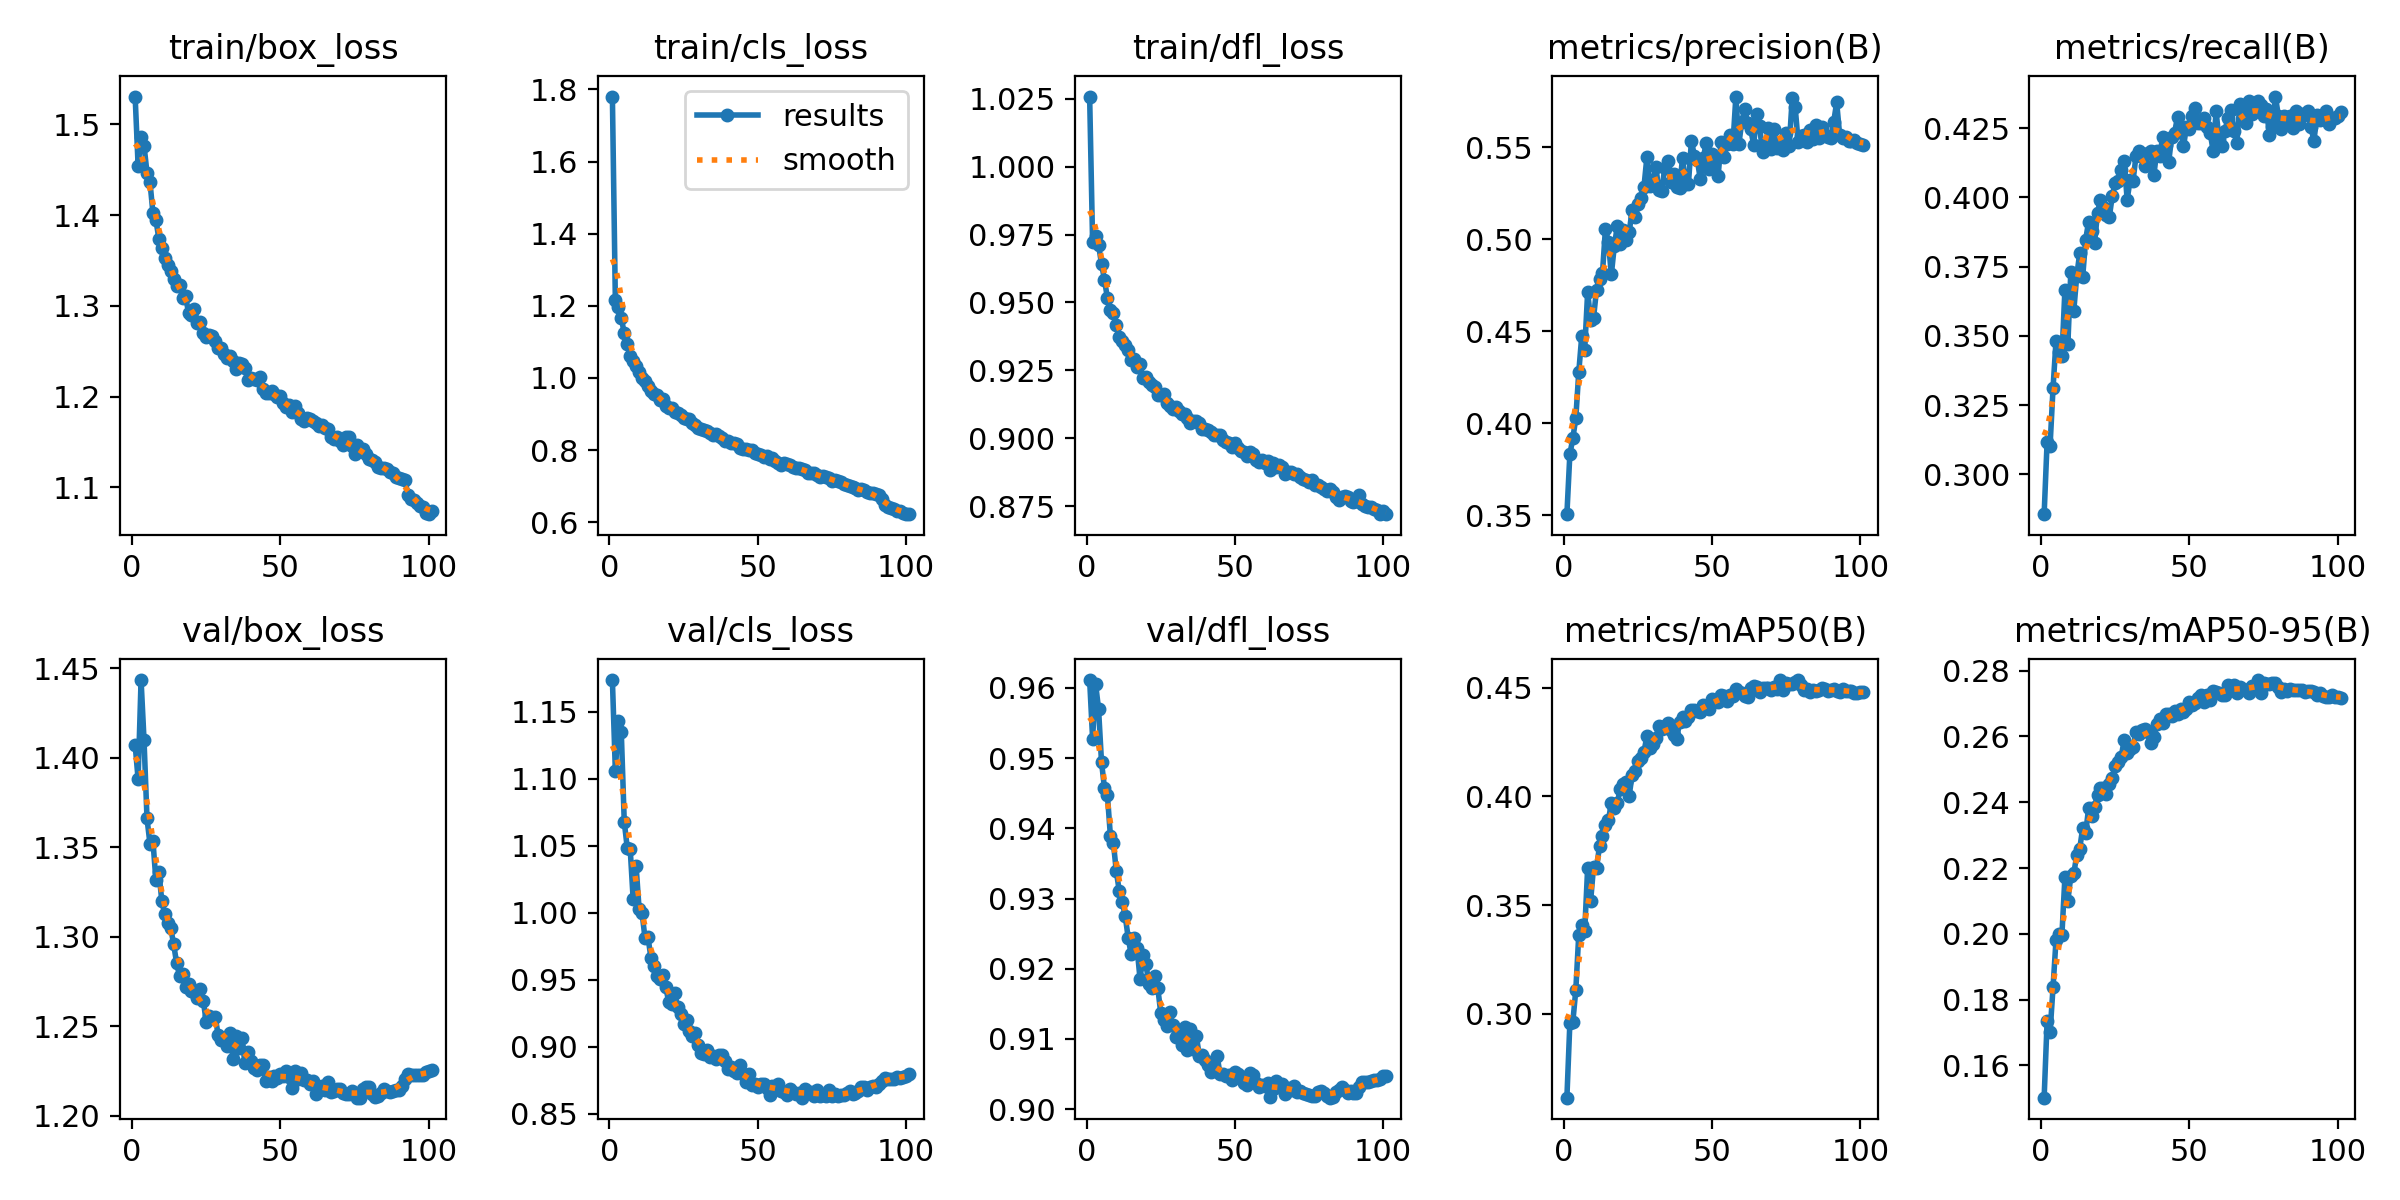

Data behind this chart, as committed beside it:
epoch, train/box_loss, train/cls_loss, train/dfl_loss, metrics/precision(B), metrics/recall(B), metrics/mAP50(B), metrics/mAP50-95(B), val/box_loss, val/cls_loss, val/dfl_loss, lr/pg0, lr/pg1, lr/pg2
1, 1.53, 1.78, 1.026, 0.3506, 0.2856, 0.2614, 0.1502, 1.407, 1.174, 0.9611, 0.003325, 0.003325, 0.003325
2, 1.454, 1.215, 0.9721, 0.3831, 0.3117, 0.2957, 0.1734, 1.388, 1.106, 0.9528, 0.006593, 0.006593, 0.006593
3, 1.486, 1.197, 0.9743, 0.3918, 0.3103, 0.2962, 0.17, 1.443, 1.143, 0.9606, 0.009796, 0.009796, 0.009796
4, 1.476, 1.166, 0.9712, 0.4027, 0.3311, 0.3108, 0.1837, 1.41, 1.135, 0.957, 0.009706, 0.009706, 0.009706
5, 1.447, 1.124, 0.9642, 0.4276, 0.3481, 0.3363, 0.1981, 1.366, 1.068, 0.9495, 0.009706, 0.009706, 0.009706
6, 1.437, 1.095, 0.9584, 0.4471, 0.3443, 0.341, 0.1999, 1.352, 1.049, 0.9457, 0.009608, 0.009608, 0.009608
7, 1.402, 1.06, 0.9516, 0.4398, 0.3427, 0.3379, 0.1998, 1.353, 1.048, 0.9447, 0.00951, 0.00951, 0.00951
8, 1.395, 1.047, 0.9471, 0.4712, 0.3665, 0.367, 0.2171, 1.332, 1.01, 0.9389, 0.009412, 0.009412, 0.009412
9, 1.374, 1.034, 0.9462, 0.4562, 0.3469, 0.3518, 0.21, 1.336, 1.035, 0.9379, 0.009314, 0.009314, 0.009314
10, 1.364, 1.017, 0.9417, 0.4574, 0.3732, 0.3677, 0.2176, 1.32, 1.003, 0.9339, 0.009216, 0.009216, 0.009216
11, 1.353, 0.9991, 0.9374, 0.4727, 0.3591, 0.3669, 0.2184, 1.312, 0.9999, 0.9311, 0.009118, 0.009118, 0.009118
12, 1.345, 0.9901, 0.9358, 0.4787, 0.3718, 0.3773, 0.2239, 1.308, 0.981, 0.9295, 0.00902, 0.00902, 0.00902
13, 1.338, 0.9772, 0.9345, 0.4816, 0.3799, 0.3819, 0.2259, 1.305, 0.9819, 0.9275, 0.008922, 0.008922, 0.008922
14, 1.329, 0.9641, 0.9325, 0.5056, 0.3712, 0.3869, 0.2321, 1.296, 0.9663, 0.9244, 0.008824, 0.008824, 0.008824
15, 1.322, 0.956, 0.9288, 0.4983, 0.3847, 0.389, 0.2306, 1.285, 0.9601, 0.9221, 0.008726, 0.008726, 0.008726
16, 1.323, 0.9536, 0.9292, 0.4809, 0.3912, 0.397, 0.2382, 1.278, 0.9528, 0.9244, 0.008628, 0.008628, 0.008628
17, 1.308, 0.9398, 0.9263, 0.4964, 0.388, 0.3949, 0.2357, 1.279, 0.9503, 0.923, 0.00853, 0.00853, 0.00853
18, 1.311, 0.9404, 0.9275, 0.507, 0.3837, 0.3972, 0.2387, 1.272, 0.9533, 0.9185, 0.008432, 0.008432, 0.008432
19, 1.292, 0.9221, 0.9223, 0.4971, 0.3943, 0.4034, 0.2422, 1.273, 0.9448, 0.9219, 0.008334, 0.008334, 0.008334
20, 1.29, 0.9176, 0.9225, 0.5049, 0.3992, 0.4055, 0.2444, 1.27, 0.9332, 0.9207, 0.008236, 0.008236, 0.008236
21, 1.297, 0.917, 0.9206, 0.4996, 0.3964, 0.4069, 0.2445, 1.269, 0.9322, 0.9178, 0.008138, 0.008138, 0.008138
22, 1.281, 0.9058, 0.9196, 0.5037, 0.3936, 0.4003, 0.2424, 1.266, 0.9405, 0.9172, 0.00804, 0.00804, 0.00804
23, 1.282, 0.9015, 0.9189, 0.5157, 0.3931, 0.4099, 0.2456, 1.271, 0.9295, 0.919, 0.007942, 0.007942, 0.007942
24, 1.27, 0.8965, 0.9161, 0.5122, 0.4007, 0.4117, 0.2473, 1.264, 0.9241, 0.9172, 0.007844, 0.007844, 0.007844
25, 1.266, 0.8883, 0.9158, 0.5192, 0.4052, 0.4163, 0.251, 1.252, 0.9172, 0.9137, 0.007745, 0.007745, 0.007745
26, 1.268, 0.8861, 0.9165, 0.5222, 0.4059, 0.4176, 0.2522, 1.256, 0.9199, 0.9127, 0.007647, 0.007647, 0.007647
27, 1.266, 0.885, 0.9129, 0.5285, 0.4099, 0.4204, 0.2538, 1.255, 0.9121, 0.9118, 0.007549, 0.007549, 0.007549
28, 1.261, 0.876, 0.9119, 0.5447, 0.4133, 0.428, 0.259, 1.255, 0.908, 0.9139, 0.007451, 0.007451, 0.007451
29, 1.253, 0.8682, 0.9109, 0.529, 0.3992, 0.4224, 0.2548, 1.245, 0.9101, 0.9119, 0.007353, 0.007353, 0.007353
30, 1.253, 0.861, 0.9116, 0.5311, 0.4062, 0.4242, 0.2563, 1.242, 0.9014, 0.9103, 0.007255, 0.007255, 0.007255
31, 1.246, 0.858, 0.9102, 0.5395, 0.4061, 0.4268, 0.2568, 1.243, 0.8954, 0.9112, 0.007157, 0.007157, 0.007157
32, 1.243, 0.8549, 0.909, 0.5265, 0.4151, 0.4325, 0.2614, 1.239, 0.8947, 0.9091, 0.007059, 0.007059, 0.007059
33, 1.245, 0.8535, 0.9088, 0.5262, 0.4168, 0.431, 0.2608, 1.246, 0.8975, 0.9117, 0.006961, 0.006961, 0.006961
34, 1.239, 0.8462, 0.9075, 0.5386, 0.415, 0.4323, 0.2619, 1.232, 0.8921, 0.9084, 0.006863, 0.006863, 0.006863
35, 1.231, 0.8416, 0.9056, 0.5422, 0.4112, 0.4336, 0.2621, 1.245, 0.893, 0.9114, 0.006765, 0.006765, 0.006765
36, 1.237, 0.8439, 0.9063, 0.5313, 0.4159, 0.4304, 0.2613, 1.238, 0.8907, 0.9086, 0.006667, 0.006667, 0.006667
37, 1.236, 0.8396, 0.9066, 0.5355, 0.4168, 0.4283, 0.258, 1.243, 0.8938, 0.9104, 0.006569, 0.006569, 0.006569
38, 1.231, 0.8331, 0.9055, 0.5283, 0.408, 0.4264, 0.2598, 1.23, 0.8935, 0.9076, 0.006471, 0.006471, 0.006471
39, 1.218, 0.8254, 0.9035, 0.5277, 0.4168, 0.434, 0.2637, 1.236, 0.8896, 0.9077, 0.006373, 0.006373, 0.006373
40, 1.22, 0.8242, 0.9033, 0.5442, 0.4151, 0.4366, 0.2654, 1.231, 0.8835, 0.907, 0.006275, 0.006275, 0.006275
41, 1.219, 0.8186, 0.903, 0.5302, 0.4219, 0.4349, 0.2639, 1.227, 0.885, 0.9063, 0.006177, 0.006177, 0.006177
42, 1.218, 0.8187, 0.9022, 0.5302, 0.419, 0.4367, 0.2668, 1.225, 0.8815, 0.9053, 0.006079, 0.006079, 0.006079
43, 1.221, 0.8172, 0.9014, 0.5534, 0.4127, 0.4399, 0.2667, 1.228, 0.8806, 0.9057, 0.005981, 0.005981, 0.005981
44, 1.208, 0.8061, 0.9013, 0.5454, 0.4218, 0.4396, 0.2661, 1.228, 0.8865, 0.9076, 0.005883, 0.005883, 0.005883
45, 1.204, 0.8034, 0.9012, 0.5431, 0.4234, 0.4392, 0.2677, 1.219, 0.8798, 0.905, 0.005785, 0.005785, 0.005785
46, 1.204, 0.8028, 0.8993, 0.5325, 0.4292, 0.4387, 0.2667, 1.222, 0.874, 0.905, 0.005687, 0.005687, 0.005687
47, 1.206, 0.8005, 0.8988, 0.544, 0.4242, 0.4423, 0.2682, 1.22, 0.8794, 0.9047, 0.005589, 0.005589, 0.005589
48, 1.203, 0.7996, 0.8982, 0.5524, 0.4185, 0.4416, 0.2675, 1.222, 0.8713, 0.9048, 0.005491, 0.005491, 0.005491
49, 1.2, 0.7915, 0.8967, 0.5384, 0.4254, 0.4405, 0.2685, 1.221, 0.8725, 0.9042, 0.005393, 0.005393, 0.005393
50, 1.201, 0.7894, 0.8984, 0.5461, 0.4249, 0.4447, 0.2705, 1.223, 0.8696, 0.9054, 0.005295, 0.005295, 0.005295
51, 1.193, 0.7865, 0.8964, 0.5448, 0.4296, 0.4439, 0.2697, 1.222, 0.8723, 0.905, 0.005197, 0.005197, 0.005197
52, 1.188, 0.7813, 0.8953, 0.5341, 0.4324, 0.4434, 0.27, 1.225, 0.8725, 0.9046, 0.005099, 0.005099, 0.005099
53, 1.191, 0.7825, 0.8951, 0.5529, 0.427, 0.4469, 0.2718, 1.221, 0.8693, 0.9038, 0.005001, 0.005001, 0.005001
54, 1.183, 0.7754, 0.8935, 0.5445, 0.4271, 0.4464, 0.2727, 1.215, 0.8641, 0.9035, 0.004903, 0.004903, 0.004903
55, 1.19, 0.7769, 0.895, 0.5519, 0.4289, 0.444, 0.2704, 1.225, 0.8709, 0.9051, 0.004805, 0.004805, 0.004805
56, 1.182, 0.7704, 0.8941, 0.5566, 0.4256, 0.4466, 0.2727, 1.221, 0.8703, 0.9049, 0.004707, 0.004707, 0.004707
57, 1.176, 0.7651, 0.892, 0.5516, 0.4234, 0.4462, 0.2711, 1.224, 0.8722, 0.9037, 0.004609, 0.004609, 0.004609
58, 1.173, 0.7594, 0.8914, 0.5775, 0.4168, 0.4496, 0.2738, 1.22, 0.8671, 0.9032, 0.004511, 0.004511, 0.004511
59, 1.176, 0.7637, 0.8919, 0.5516, 0.4311, 0.4483, 0.2737, 1.22, 0.866, 0.9035, 0.004413, 0.004413, 0.004413
60, 1.176, 0.76, 0.8909, 0.5639, 0.4209, 0.4477, 0.2733, 1.218, 0.8643, 0.9034, 0.004315, 0.004315, 0.004315
... 41 more rows
